Image classification data set "HDImageRecognitionFlaskAPI" (janaavula/HDImageRecognitionFlaskAPI on GitHub). Class labels (4): faucet, flower pots, hammer, thermostats.

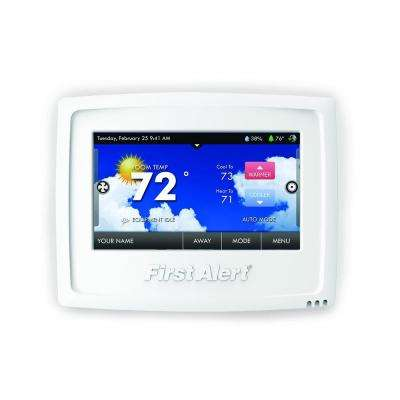
Label: thermostats

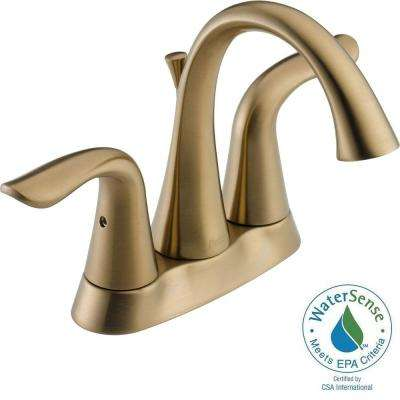
Label: faucet

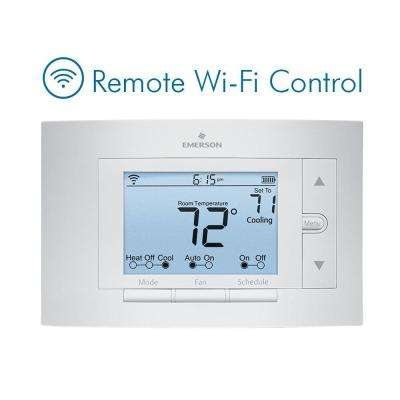
Label: thermostats

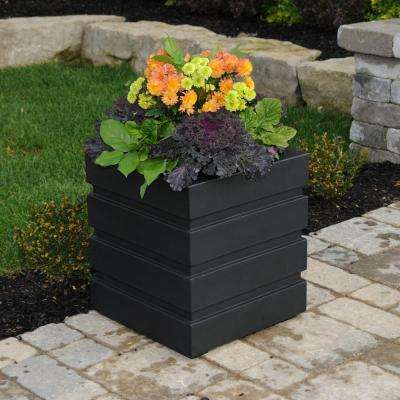
Label: flower pots

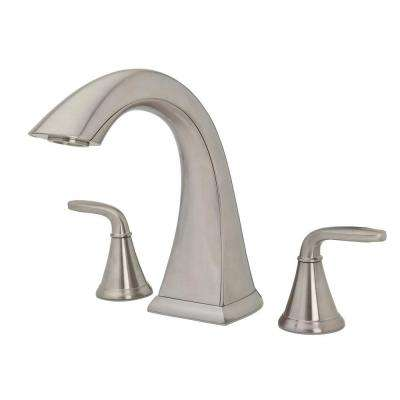
Label: faucet

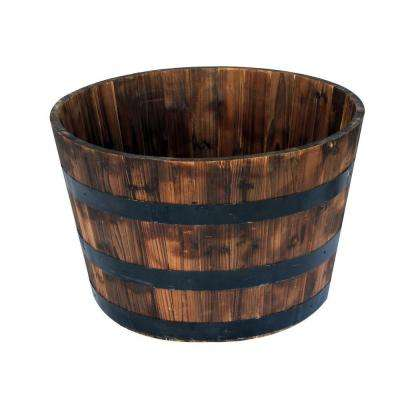
Label: flower pots
